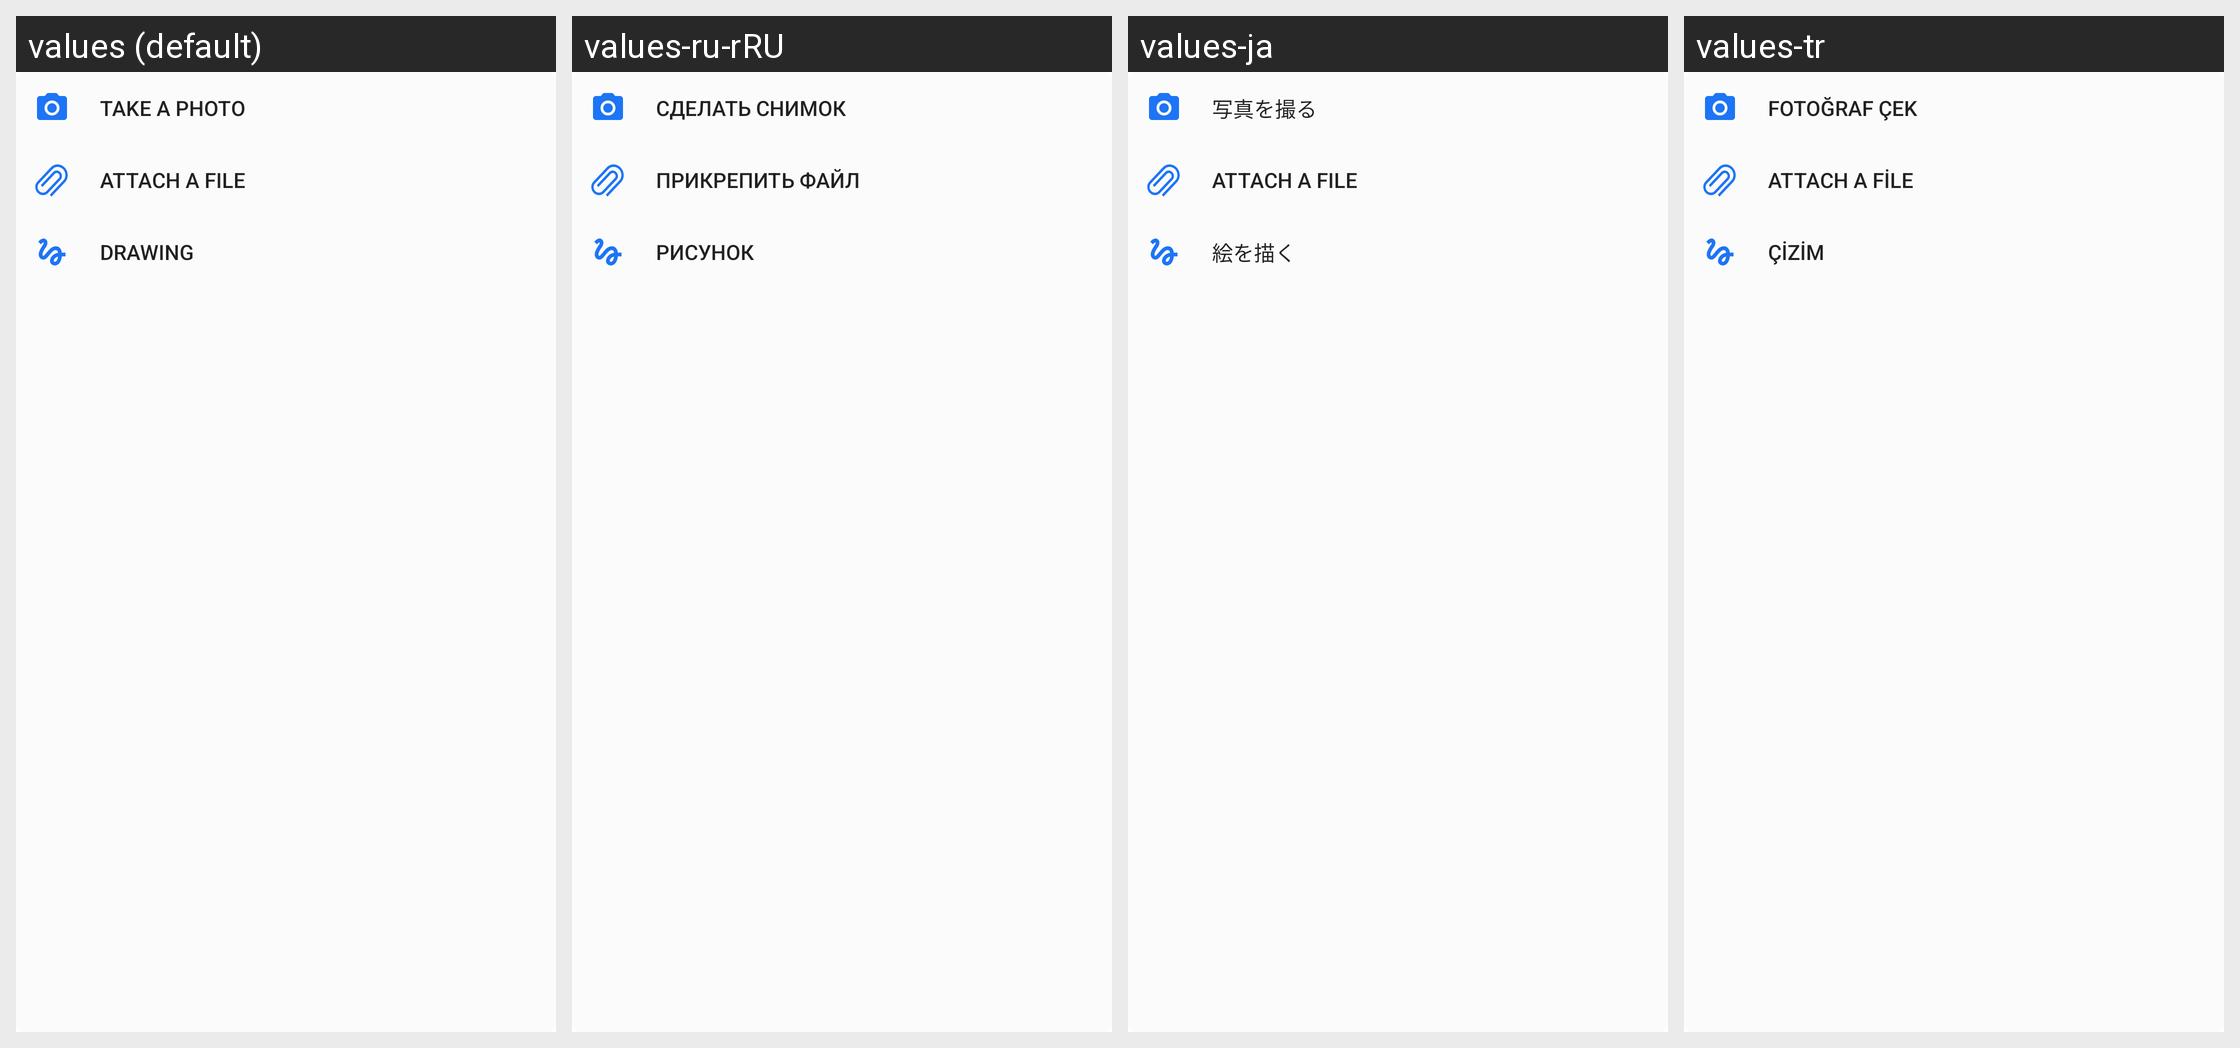

Strings drawn on this Android screen and how each of the app's shown locales translates them:
Android screen res/layout/message_attachment_options.xml rendered under 4 locales, left to right: values (default), values-ru-rRU, values-ja, values-tr. Device: Nexus 5 (rendered at 1080×1920; each locale shown at half size, 540×960, under a caption strip naming it); theme Theme.MaterialComponents.DayNight.NoActionBar.
Other locales in the repository, not shown: values-ar, values-de, values-es, values-fa, values-fr, values-hi-rIN, values-it, values-pt-rBR, values-pt-rPT, values-uk, values-zh-rCN, values-zh-rTW.
Strings drawn on this screen, with the default value and each locale's value (text and hints the layout hard-codes, and strings that could not be matched under every locale, appear in the picture but are not listed):

action_take_a_photo
  values: Take a photo
  values-ru-rRU: Сделать снимок
  values-ja: 写真を撮る
  values-tr: Fotoğraf çek

action_attach_a_files
  values: Attach a file
  values-ru-rRU: Прикрепить файл
  values-ja: Attach a file
  values-tr: Attach a file

action_drawing
  values: Drawing
  values-ru-rRU: Рисунок
  values-ja: 絵を描く
  values-tr: Çizim
